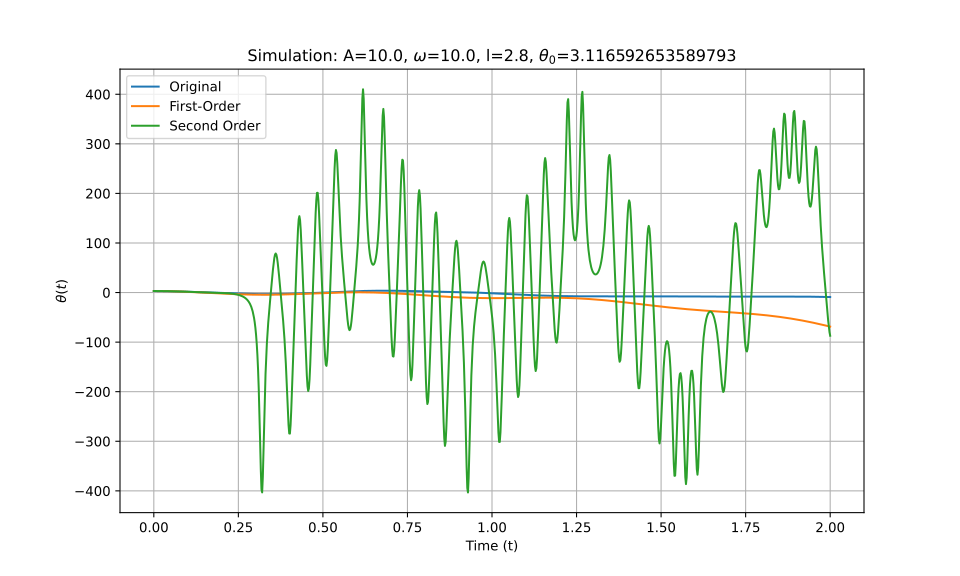

The table this chart was drawn from, first rows:
t_eval, Equation_1, Equation_2, Equation_3
0.0, 3.117, 3.117, 3.117
0.002002, 3.116, 3.116, 3.116
0.004004, 3.114, 3.114, 3.114
0.006006, 3.11, 3.11, 3.11
0.008008, 3.105, 3.105, 3.105
0.01001, 3.099, 3.099, 3.099
0.01201, 3.091, 3.091, 3.091
0.01401, 3.082, 3.082, 3.082
0.01602, 3.071, 3.071, 3.071
0.01802, 3.059, 3.059, 3.059
0.02002, 3.045, 3.045, 3.045
0.02202, 3.03, 3.03, 3.03
0.02402, 3.014, 3.014, 3.014
0.02603, 2.996, 2.996, 2.996
0.02803, 2.977, 2.977, 2.977
0.03003, 2.957, 2.957, 2.957
0.03203, 2.935, 2.935, 2.935
0.03403, 2.912, 2.912, 2.912
0.03604, 2.888, 2.887, 2.888
0.03804, 2.862, 2.861, 2.862
0.04004, 2.835, 2.834, 2.835
0.04204, 2.806, 2.805, 2.807
0.04404, 2.777, 2.775, 2.777
0.04605, 2.746, 2.744, 2.746
0.04805, 2.714, 2.711, 2.714
0.05005, 2.681, 2.677, 2.681
0.05205, 2.647, 2.642, 2.647
0.05405, 2.611, 2.606, 2.612
0.05606, 2.575, 2.568, 2.576
0.05806, 2.538, 2.529, 2.538
0.06006, 2.499, 2.489, 2.5
0.06206, 2.46, 2.448, 2.461
0.06406, 2.42, 2.406, 2.42
0.06607, 2.379, 2.362, 2.379
0.06807, 2.337, 2.318, 2.338
0.07007, 2.294, 2.272, 2.295
0.07207, 2.251, 2.225, 2.252
0.07407, 2.207, 2.177, 2.208
0.07608, 2.162, 2.128, 2.163
0.07808, 2.117, 2.078, 2.118
0.08008, 2.071, 2.027, 2.072
0.08208, 2.025, 1.975, 2.026
0.08408, 1.978, 1.922, 1.98
0.08609, 1.931, 1.868, 1.933
0.08809, 1.883, 1.814, 1.886
0.09009, 1.835, 1.758, 1.838
0.09209, 1.787, 1.701, 1.791
0.09409, 1.738, 1.644, 1.743
0.0961, 1.689, 1.585, 1.696
0.0981, 1.641, 1.526, 1.648
0.1001, 1.592, 1.466, 1.601
0.1021, 1.543, 1.405, 1.553
0.1041, 1.494, 1.343, 1.506
0.1061, 1.445, 1.281, 1.46
0.1081, 1.396, 1.218, 1.413
0.1101, 1.348, 1.154, 1.367
0.1121, 1.3, 1.089, 1.321
0.1141, 1.251, 1.024, 1.275
0.1161, 1.204, 0.9586, 1.23
0.1181, 1.156, 0.8922, 1.186
... 940 more rows
